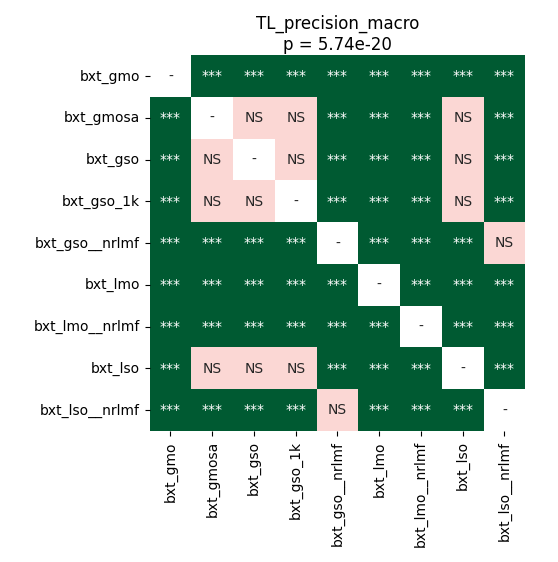

Source data for this figure (header and first rows):
	bxt_gmo	bxt_gmosa	bxt_gso	bxt_gso_1k	bxt_gso__nrlmf	bxt_lmo	bxt_lmo__nrlmf	bxt_lso	bxt_lso__nrlmf
bxt_gmo	1.0	4.0690104166666664e-05	4.0690104166666664e-05	4.0690104166666664e-05	0.0003788	4.0690104166666664e-05	4.0690104166666664e-05	4.0690104166666664e-05	0.0002747
bxt_gmosa	4.0690104166666664e-05	1.0	0.4726	0.9256	4.0690104166666664e-05	4.0690104166666664e-05	4.0690104166666664e-05	0.4726	4.0690104166666664e-05
bxt_gso	4.0690104166666664e-05	0.4726	1.0	0.1909	4.0690104166666664e-05	4.0690104166666664e-05	4.0690104166666664e-05	0.9799	4.0690104166666664e-05
bxt_gso_1k	4.0690104166666664e-05	0.9256	0.1909	1.0	4.0690104166666664e-05	4.0690104166666664e-05	4.0690104166666664e-05	0.3187	4.0690104166666664e-05
bxt_gso__nrlmf	0.0003788	4.0690104166666664e-05	4.0690104166666664e-05	4.0690104166666664e-05	1.0	4.0690104166666664e-05	4.0690104166666664e-05	4.0690104166666664e-05	0.6694
bxt_lmo	4.0690104166666664e-05	4.0690104166666664e-05	4.0690104166666664e-05	4.0690104166666664e-05	4.0690104166666664e-05	1.0	4.0690104166666664e-05	4.0690104166666664e-05	4.0690104166666664e-05
bxt_lmo__nrlmf	4.0690104166666664e-05	4.0690104166666664e-05	4.0690104166666664e-05	4.0690104166666664e-05	4.0690104166666664e-05	4.0690104166666664e-05	1.0	4.0690104166666664e-05	4.0690104166666664e-05
bxt_lso	4.0690104166666664e-05	0.4726	0.9799	0.3187	4.0690104166666664e-05	4.0690104166666664e-05	4.0690104166666664e-05	1.0	4.0690104166666664e-05
bxt_lso__nrlmf	0.0002747	4.0690104166666664e-05	4.0690104166666664e-05	4.0690104166666664e-05	0.6694	4.0690104166666664e-05	4.0690104166666664e-05	4.0690104166666664e-05	1.0
